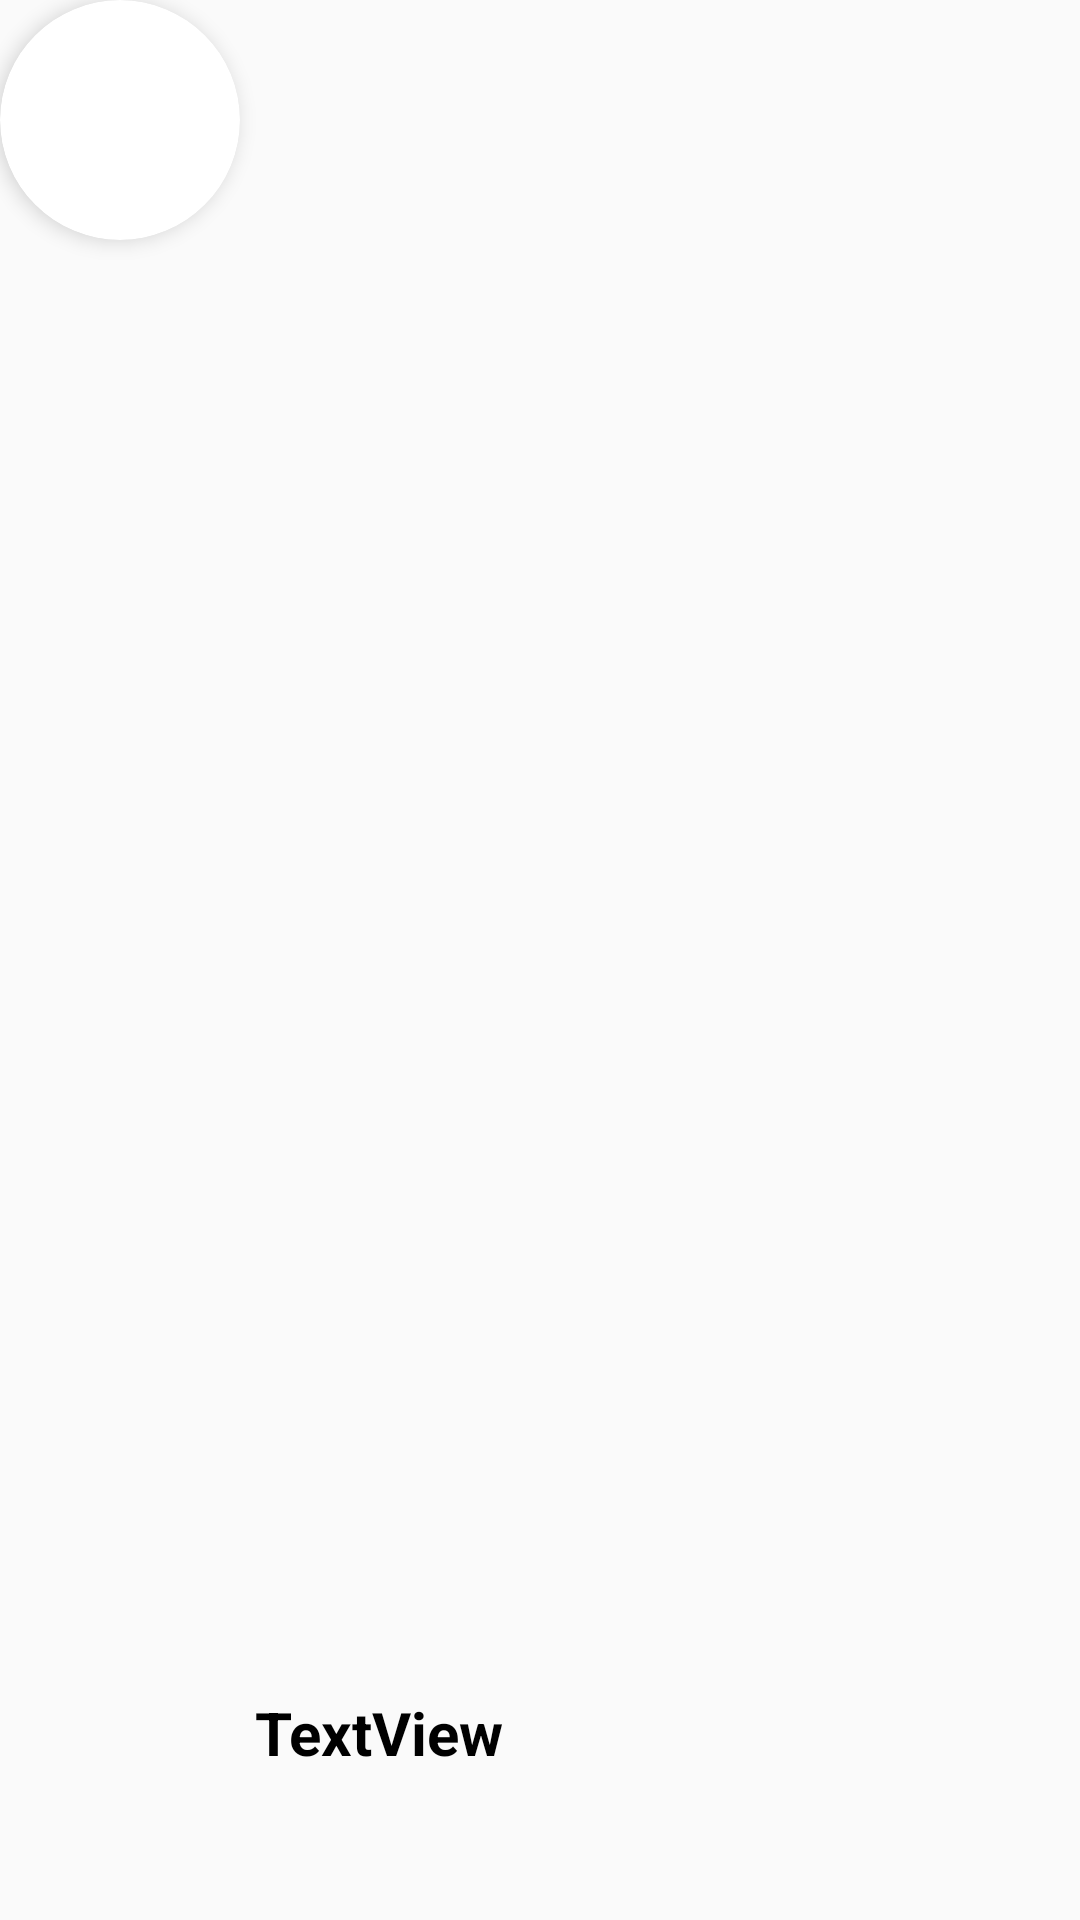

Write the Android layout XML for this screen, with the resource values it uses.
<!-- AndroidManifest.xml: application theme Theme.BuffetLight -->
<!-- res/layout/recyclerview_card.xml -->
<?xml version="1.0" encoding="utf-8"?>
    <androidx.constraintlayout.widget.ConstraintLayout
    xmlns:android="http://schemas.android.com/apk/res/android"
        xmlns:app="http://schemas.android.com/apk/res-auto"
        xmlns:tools="http://schemas.android.com/tools"
        android:layout_width="match_parent"
        android:layout_height="wrap_content"
        app:cardElevation="10dp"
        app:cardCornerRadius="20dp">

    <androidx.cardview.widget.CardView
        android:id="@+id/frameLayout"
        android:layout_width="wrap_content"
        android:layout_height="wrap_content"
        app:cardElevation="4dp"
        app:cardCornerRadius="40dp"
        android:layout_margin="8dp"
        android:backgroundTint="@color/white"
        tools:ignore="MissingConstraints">

        <ImageView
            android:id="@+id/imageView8"
            android:layout_width="80dp"
            android:layout_height="80dp"
            android:scaleType="centerCrop"
            app:layout_constraintBottom_toBottomOf="parent"
            app:layout_constraintStart_toStartOf="parent"
            app:layout_constraintTop_toTopOf="parent"
            tools:ignore="MissingConstraints" />
    </androidx.cardview.widget.CardView>

    <TextView
        android:id="@+id/textView5"
        android:layout_width="219dp"
        android:layout_height="81dp"
        android:gravity="start"
        android:padding="5dp"
        android:text="TextView"
        android:textColor="@color/black"
        android:textSize="20sp"
        android:textStyle="bold"
        app:layout_constraintBottom_toBottomOf="parent"
        app:layout_constraintEnd_toEndOf="parent"
        app:layout_constraintHorizontal_bias="0.0"
        app:layout_constraintStart_toEndOf="@+id/frameLayout"
        app:layout_constraintTop_toTopOf="parent"
        app:layout_constraintVertical_bias="1.0"
        tools:ignore="MissingConstraints" />


    <Button
        android:id="@+id/button"
        android:layout_width="45dp"
        android:layout_height="44dp"
        android:background="@drawable/add"
        app:layout_constraintBottom_toBottomOf="parent"
        app:layout_constraintStart_toEndOf="@+id/textView5"
        app:layout_constraintTop_toTopOf="parent" />

</androidx.constraintlayout.widget.ConstraintLayout>
<!-- resources referenced by this layout -->
<resources>
  <style name="Theme.BuffetLight" parent="Base.Theme.BuffetLight" />
  <style name="Base.Theme.BuffetLight" parent="Theme.AppCompat.Light.NoActionBar">
          
          
      </style>
  <!-- not gathered from this repository: default colours our renderer supplied (Android Studio template values) -->
  <color name="black">#FF000000</color>
  <color name="white">#FFFFFFFF</color>
</resources>
